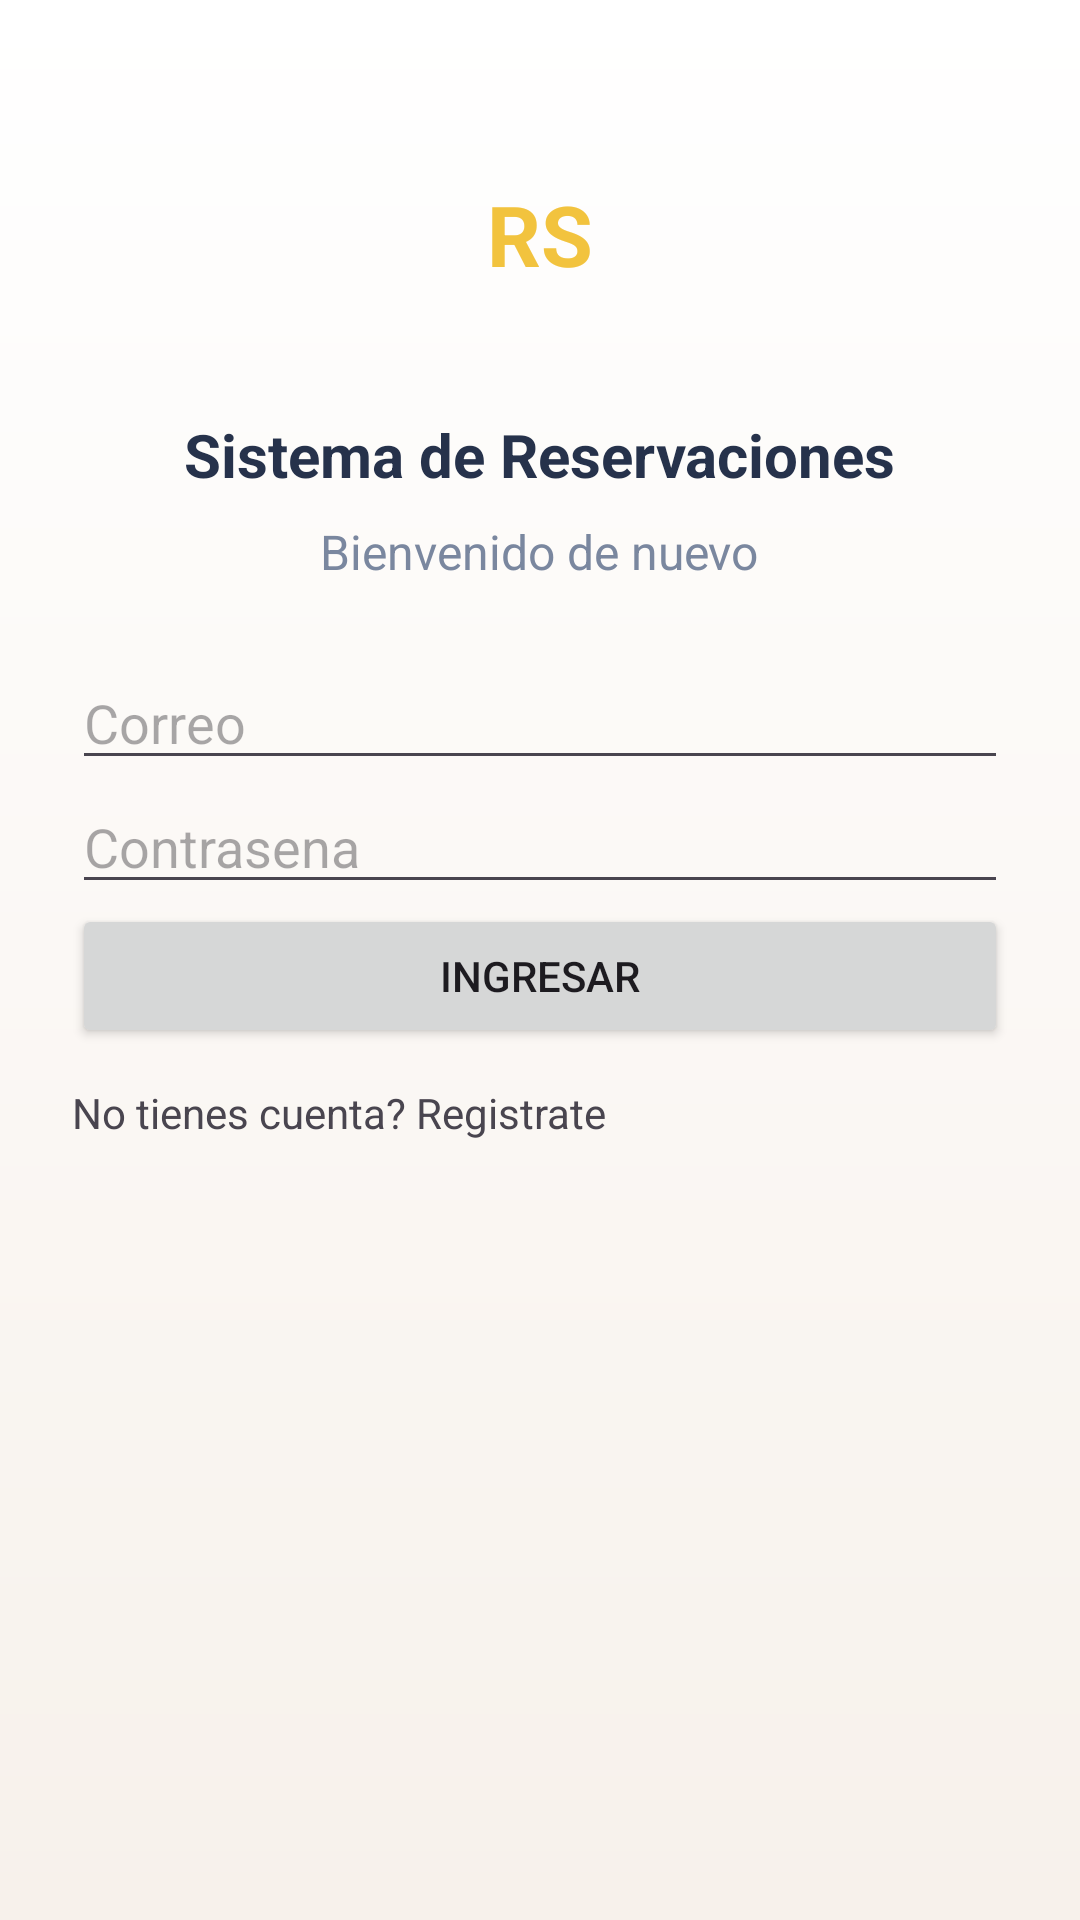

The Android layout XML behind this screen, and the referenced resources:
<!-- AndroidManifest.xml: application theme Theme.ConexionRoom -->
<!-- res/layout/activity_main.xml -->
<?xml version="1.0" encoding="utf-8"?>
<ScrollView xmlns:android="http://schemas.android.com/apk/res/android"
    xmlns:tools="http://schemas.android.com/tools"
    android:layout_width="match_parent"
    android:layout_height="match_parent"
    android:background="@drawable/bg_auth_screen"
    android:fillViewport="true"
    tools:context=".MainActivity">

    <LinearLayout
        android:layout_width="match_parent"
        android:layout_height="wrap_content"
        android:gravity="center_horizontal"
        android:orientation="vertical"
        android:paddingStart="24dp"
        android:paddingTop="40dp"
        android:paddingEnd="24dp"
        android:paddingBottom="32dp">

        <TextView
            android:id="@+id/tvLogo"
            android:layout_width="76dp"
            android:layout_height="76dp"
            android:background="@drawable/bg_logo_circle"
            android:gravity="center"
            android:text="@string/logo_text"
            android:textColor="@color/brand_gold"
            android:textSize="28sp"
            android:textStyle="bold" />

        <TextView
            android:layout_width="wrap_content"
            android:layout_height="wrap_content"
            android:layout_marginTop="22dp"
            android:text="@string/app_title"
            android:textColor="@color/text_primary"
            android:textSize="20sp"
            android:textStyle="bold" />

        <TextView
            android:layout_width="wrap_content"
            android:layout_height="wrap_content"
            android:layout_marginTop="8dp"
            android:text="@string/app_subtitle"
            android:textColor="@color/text_secondary"
            android:textSize="16sp" />

        <include layout="@layout/content_login" />

        <include layout="@layout/content_register" />
    </LinearLayout>
</ScrollView>
<!-- res/layout/content_login.xml (included above) -->
<?xml version="1.0" encoding="utf-8"?>
<LinearLayout xmlns:android="http://schemas.android.com/apk/res/android"
    android:id="@+id/loginContainer"
    android:layout_width="match_parent"
    android:layout_height="wrap_content"
    android:layout_marginTop="24dp"
    android:orientation="vertical">

    <EditText
        android:id="@+id/etLoginEmail"
        android:layout_width="match_parent"
        android:layout_height="wrap_content"
        android:hint="Correo" />

    <EditText
        android:id="@+id/etLoginPassword"
        android:layout_width="match_parent"
        android:layout_height="wrap_content"
        android:hint="Contrasena"
        android:inputType="textPassword" />

    <Button
        android:id="@+id/btnLogin"
        android:layout_width="match_parent"
        android:layout_height="wrap_content"
        android:text="Ingresar" />

    <TextView
        android:id="@+id/tvShowRegister"
        android:layout_width="wrap_content"
        android:layout_height="wrap_content"
        android:layout_marginTop="12dp"
        android:text="No tienes cuenta? Registrate" />
</LinearLayout>
<!-- res/layout/content_register.xml (included above) -->
<?xml version="1.0" encoding="utf-8"?>
<LinearLayout xmlns:android="http://schemas.android.com/apk/res/android"
    android:id="@+id/registerContainer"
    android:layout_width="match_parent"
    android:layout_height="wrap_content"
    android:layout_marginTop="24dp"
    android:orientation="vertical"
    android:visibility="gone">

    <EditText
        android:id="@+id/etRegisterName"
        android:layout_width="match_parent"
        android:layout_height="wrap_content"
        android:hint="Nombre" />

    <EditText
        android:id="@+id/etRegisterEmail"
        android:layout_width="match_parent"
        android:layout_height="wrap_content"
        android:hint="Correo" />

    <EditText
        android:id="@+id/etRegisterPassword"
        android:layout_width="match_parent"
        android:layout_height="wrap_content"
        android:hint="Contrasena"
        android:inputType="textPassword" />

    <EditText
        android:id="@+id/etRegisterConfirmPassword"
        android:layout_width="match_parent"
        android:layout_height="wrap_content"
        android:hint="Confirmar contrasena"
        android:inputType="textPassword" />

    <Button
        android:id="@+id/btnCreateAccount"
        android:layout_width="match_parent"
        android:layout_height="wrap_content"
        android:text="Crear cuenta" />

    <TextView
        android:id="@+id/tvShowLogin"
        android:layout_width="wrap_content"
        android:layout_height="wrap_content"
        android:layout_marginTop="12dp"
        android:text="Ya tienes cuenta? Inicia sesion" />
</LinearLayout>
<!-- resources referenced by this layout -->
<resources>
  <color name="brand_gold">#F2C33E</color>
  <color name="text_primary">#26324B</color>
  <color name="text_secondary">#7A879F</color>
  <!-- drawable bg_auth_screen (drawable) -->
  <?xml version="1.0" encoding="utf-8"?>
  <shape xmlns:android="http://schemas.android.com/apk/res/android" android:shape="rectangle">
      <gradient
          android:angle="90"
          android:startColor="@color/screen_top"
          android:endColor="@color/screen_bottom"/>
  </shape>
  <string name="app_subtitle">Bienvenido de nuevo</string>
  <string name="app_title">Sistema de Reservaciones</string>
  <string name="logo_text">RS</string>
  <style name="Theme.ConexionRoom" parent="Base.Theme.ConexionRoom" />
  <color name="screen_top">#FFF7F1EB</color>
  <color name="screen_bottom">#FFFFFFFF</color>
  <style name="Base.Theme.ConexionRoom" parent="Theme.Material3.DayNight.NoActionBar">
          <item name="colorPrimary">@color/brand_blue</item>
          <item name="colorOnPrimary">@color/white</item>
          <item name="android:statusBarColor">@color/screen_top</item>
          <item name="android:navigationBarColor">@color/white</item>
          <item name="android:windowLightStatusBar">true</item>
      </style>
  <color name="brand_blue">#2847B8</color>
  <color name="white">#FFFFFFFF</color>
</resources>
